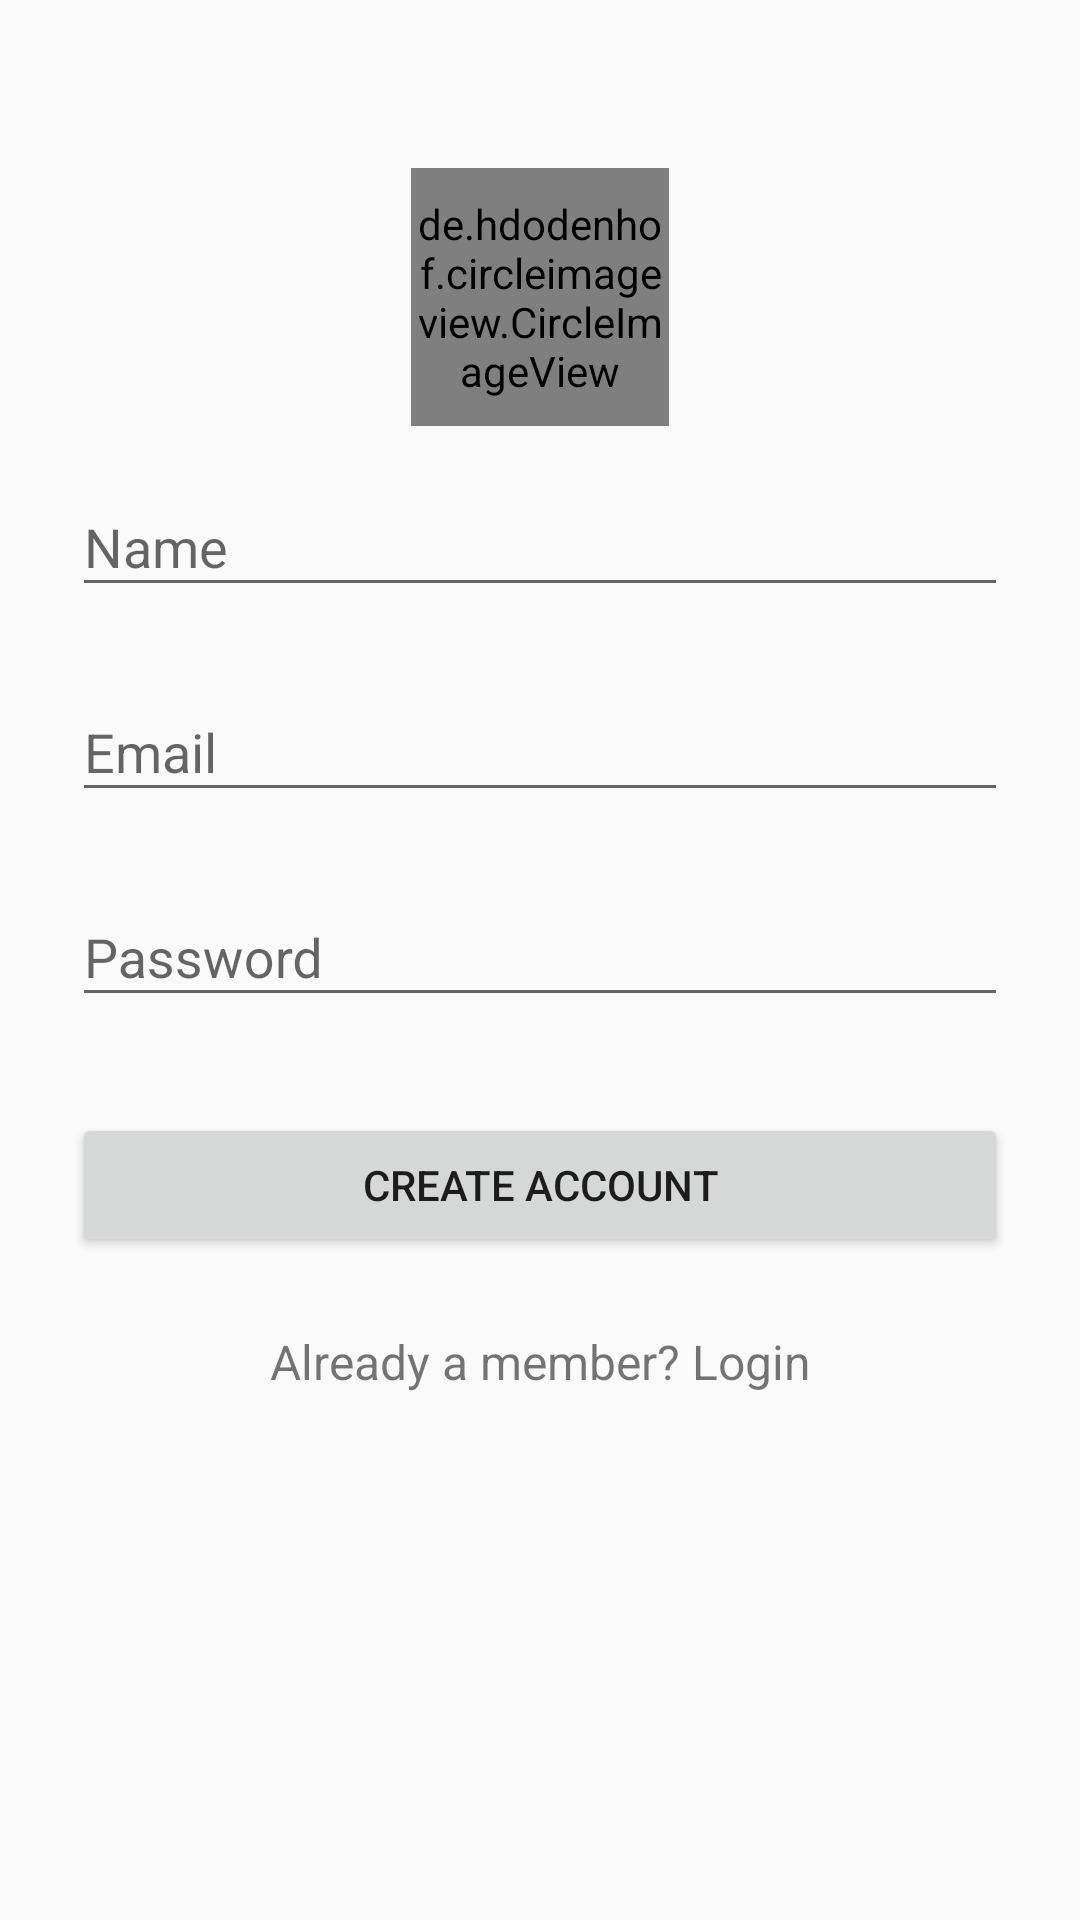

Layout XML and referenced resources for this Android screen:
<!-- AndroidManifest.xml: application theme AppTheme -->
<!-- res/layout/ac_signup.xml -->
<?xml version="1.0" encoding="utf-8"?>
<ScrollView
    xmlns:android="http://schemas.android.com/apk/res/android"
    android:layout_width="fill_parent"
    android:layout_height="fill_parent"
    android:fitsSystemWindows="true">

    <LinearLayout
        android:orientation="vertical"
        android:layout_width="match_parent"
        android:layout_height="wrap_content"
        android:paddingTop="56dp"
        android:paddingLeft="24dp"
        android:paddingRight="24dp">

        <de.hdodenhof.circleimageview.CircleImageView
            xmlns:app="http://schemas.android.com/apk/res-auto"
            android:id="@+id/profile_image"
            android:layout_width="86dp"
            android:layout_height="86dp"
            android:src="@drawable/logo"
            app:civ_border_width="3dp"
            android:layout_gravity="center_horizontal"
            app:civ_border_color="@color/white"/>

        
        <android.support.design.widget.TextInputLayout
            android:layout_width="match_parent"
            android:layout_height="wrap_content"
            android:layout_marginTop="8dp"
            android:layout_marginBottom="8dp">
            <EditText android:id="@+id/input_name"
                android:layout_width="match_parent"
                android:layout_height="wrap_content"
                android:inputType="textCapWords"
                android:hint="Name" />
        </android.support.design.widget.TextInputLayout>

        
        <android.support.design.widget.TextInputLayout
            android:layout_width="match_parent"
            android:layout_height="wrap_content"
            android:layout_marginTop="8dp"
            android:layout_marginBottom="8dp">
            <EditText android:id="@+id/input_email"
                android:layout_width="match_parent"
                android:layout_height="wrap_content"
                android:inputType="textEmailAddress"
                android:hint="Email" />
        </android.support.design.widget.TextInputLayout>

        
        <android.support.design.widget.TextInputLayout
            android:layout_width="match_parent"
            android:layout_height="wrap_content"
            android:layout_marginTop="8dp"
            android:layout_marginBottom="8dp">
            <EditText android:id="@+id/input_password"
                android:layout_width="match_parent"
                android:layout_height="wrap_content"
                android:inputType="textPassword"
                android:hint="Password"/>
        </android.support.design.widget.TextInputLayout>

        
        <android.support.v7.widget.AppCompatButton
            android:id="@+id/btn_signup"
            android:layout_width="fill_parent"
            android:layout_height="wrap_content"
            android:layout_marginTop="24dp"
            android:layout_marginBottom="24dp"
            android:padding="12dp"
            android:text="Create Account"/>

        <TextView android:id="@+id/link_login"
            android:layout_width="fill_parent"
            android:layout_height="wrap_content"
            android:layout_marginBottom="24dp"
            android:text="Already a member? Login"
            android:gravity="center"
            android:textSize="16dip"/>

    </LinearLayout>
</ScrollView>
<!-- resources referenced by this layout -->
<resources>
  <color name="white">#ffffff</color>
  <style name="AppTheme" parent="Theme.AppCompat.Light.NoActionBar">
          
          <item name="colorPrimary">@color/colorPrimary</item>
          <item name="colorPrimaryDark">@color/colorPrimaryDark</item>
          <item name="colorAccent">@color/colorAccent</item>
  
      </style>
  <color name="colorPrimary">#3F51B5</color>
  <color name="colorPrimaryDark">#303F9F</color>
  <color name="colorAccent">#FF4081</color>
</resources>
